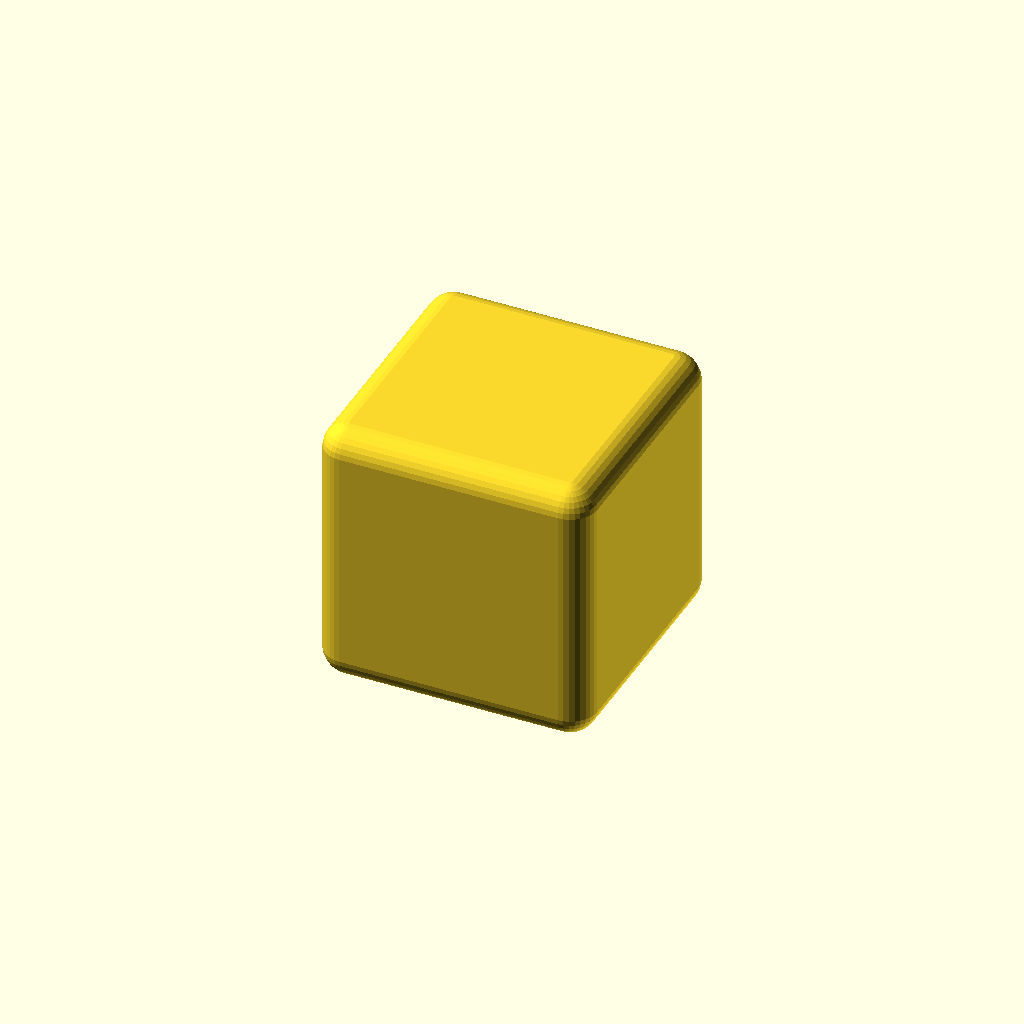
Cell 1: the model at its default parameters.
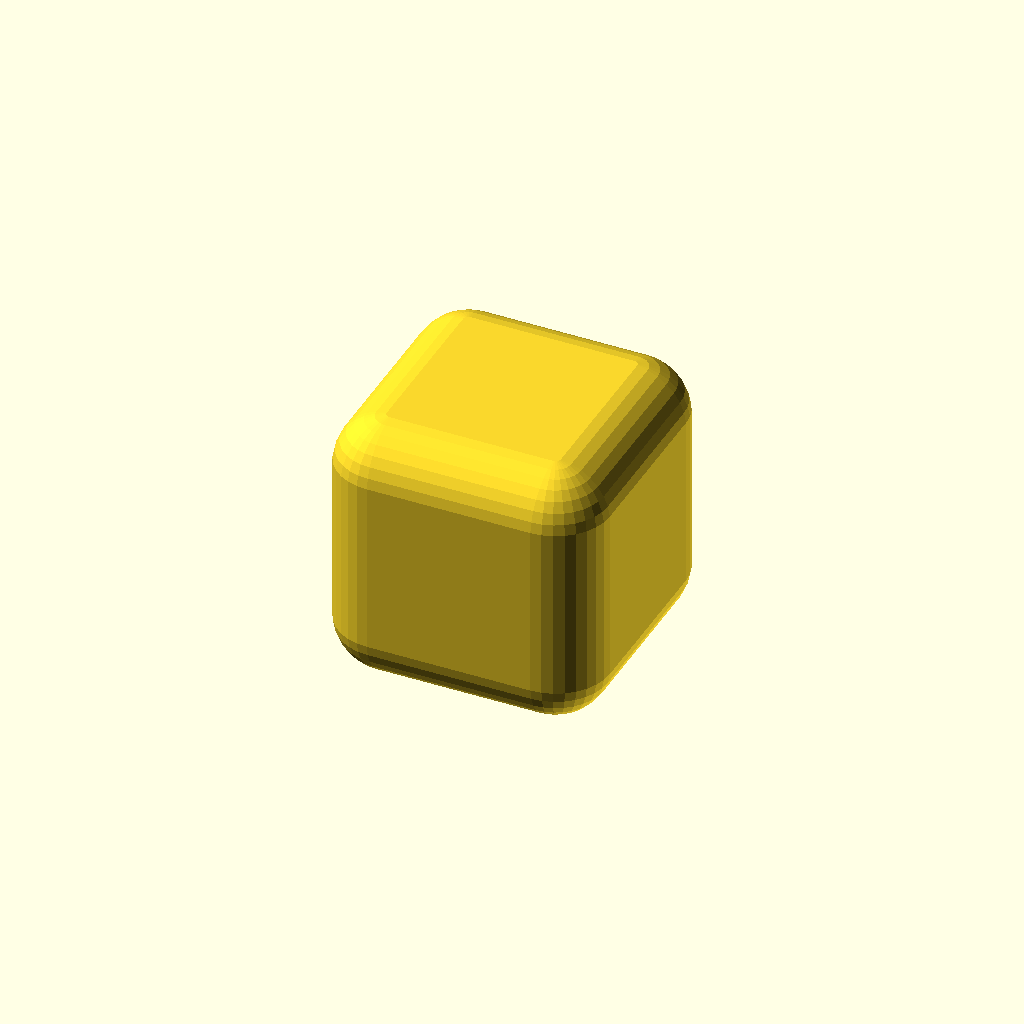
Cell 2: r = 4 (everything else at default).
One fixed orthographic camera (rotation 55°, 0°, 25°; colour scheme Cornfield) for every cell.
The OpenSCAD source (scad/draft/test_wuerfel.scad):
// Technischer Testdurchstich: prüft, ob SCAD-Dateien korrekt erstellt werden
// und sich im VS-Code-Preview rendern lassen.

r = 2;

translate([10, 10, 10])
minkowski() {
    cube(20 - 2 * r, center = true);
    sphere(r, $fn = 32);
}
Customizer parameters (derived from the source; name, type, default, range or options):
r: number, default 2
